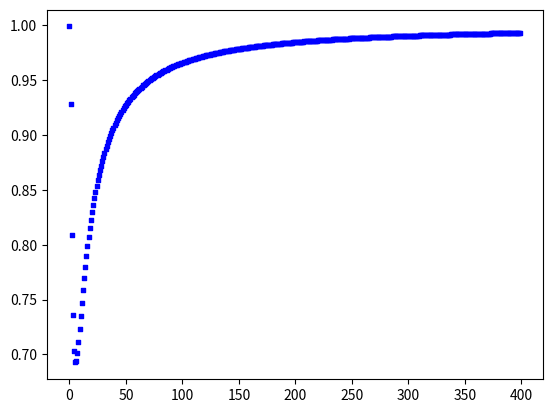

This chart was generated by the following Python code:
# File: ccn_model.py
# Author: Christopher A. Wood

import sys
from math import *
import matplotlib.pyplot as plt
import time

# References:
# [1] - Modeling data transfer in content-centric networking (extended version)

# Model parameters used to specify constraints on the topology/scenario being modeled
rts = 0
N = 0
M = 0
K = 0
c = 0
x = 0
alpha = 0
sigma = 0
sigma_k = []
delta = 0
delta_k = []
lmbda = 0
lmbda_k = []

### MODEL EQUATIONS ###

def calc_g():
	''' Calculate g according to equation (2) in [1]

		Status: Correct.
	'''
	global lmbda, alpha, sigma, M, K, c

	m = float(M) / float(K)
	g = lmbda * c * pow(sigma, alpha) * pow(m, (alpha - 1.0)) * pow(gamma(1.0 - (1.0 - alpha)), alpha)
	return 1.0 / g

def calc_q(k):
	global c, alpha
	return c / (k ** alpha)

def calc_p1(k):
	''' Calculate p_k(1) according to first part of proof of proposition 6.2 in [1]

	 	p_k(1) = e^( (-lambda / m) * q_k * g * x^alpha )

		Status: Correct.
	'''
	global lmbda, alpha, M, K, c, x

	m = float(M) / float(K)
	q_k = calc_q(k)
	g = calc_g()
	p_k1 = exp( ( (lmbda * -1.0) / m ) * q_k * pow(x, alpha) * g )
	return p_k1

def calc_p_filter(k, i, filtering = True):
	''' Calculate p_filt(k,i) according to equation (28) in [1]

		Status: Correct.
	'''
	global lmbda, alpha, sigma, sigma_k, delta, delta_k, M, K, c, x

	if filtering: # for k \in {1,..,N}
		bki = calc_bk(k, i, filtering)
		bki_sigma = pow(bki, sigma_k[k - 1])
		num = bki * ( 1.0 - bki_sigma )
		denom = (1.0 - bki) * sigma_k[k - 1]
		frac = num / denom
		return (1.0 - frac)
	else:
		raise Exception("Non-filtering model not implemented.")

def calc_bk(k, i, filtering = True):
	''' Calculate b_k(i) according to equation 28 in [1]

		Status: Match.
	'''
	global lmbda, alpha, sigma, sigma_k, delta, delta_k, M, K, c, x

	if filtering:
		m = float(M / K)
		if (i == 1):
			return exp( (delta_k[k - 1] * -1) * sigma_k[k - 1] / m )
		else:
			mu_k = calc_mu(k, i - 1, filtering)
			return exp( (delta_k[k - 1] * -1) * 2.0 * mu_k / m)
	else:
		raise Exception("Non-filtering model not implemented.")

def calc_mu(k, i, filtering = True):
	''' Calculate mu_k(i) according to equation 28 in [1]

		Status: Match.
	'''	
	global lmbda, lmbda_k, alpha, sigma, sigma_k, delta, delta_k

	if filtering:
		if (i == 1):
			return (lmbda_k[k - 1] * calc_p1(k) * (1.0 - calc_p_filter(k, 1, filtering)))
		else:
			return (2.0 * calc_mu(k, i - 1, filtering) * calc_p(k, i, filtering) * (1.0 - calc_p_filter(k, i, filtering)))
	else:
		raise Exception("Non-filtering model not implemented.")

def calc_p(k, i, filtering = True): # assume filtering (interest aggregation) is enabled
	''' Calculate p_k(i) according to proposition 6.5 in [1].

		p_k(1) = e^([-\lambda / m)] * q_k * g * x^alpha)

		Status: 
	'''
	global lmbda, alpha, sigma, M, K, c, x
	
	# M = number of different content items, K = # of content classes, so there's m things in each class k
	m = float(M) / float(K)

	if filtering:
		pk1 = calc_p1(k) # p_k(1)^f \equiv p_k(1) (no previous filtering has occurred)

		# Sanity check
		if (pk1 > 1.0):
			raise Exception("Pk(1) can't be larger than 1.0")

		# Calculate the exponent
		exponent = float(1.0) 
		for l in range(1, i): #[1, i - 1]
			p_k_l = calc_p(k, l, filtering)
			p_filter_k_l = calc_p_filter(k, l)

			# More sanity checks
			if (p_k_l > 1.0):
				raise Exception("ERROR: miss probability invalid: " + str(p_k_l))
			if (p_filter_k_l > 1.0):
				raise Exception("ERROR: filter miss invalid: " + str(p_filter_k_l))

			# Accumulate the exponent
			# print("Round: " + str(l))
			# print(p_k_l)
			# print(p_filter_k_l)
			# print("pre exp: " + str(exponent))

			# FROM TECHNICAL REPORT
			# exponent = exponent * (p_k_l * (1.0 - p_filter_k_l))

			# FROM PAPER
			exponent = exponent * p_k_l 


			# print("post exp: " + str(exponent))

		# p = p_k(1) ^ exponent
		# print("base, exp")
		# print(pk1)
		# print(exponent)
		# print(pow(pk1, exponent))
		# print("done")
		# time.sleep(1)
		return pow(pk1, exponent)
	else:
		raise Exception("Non-filtering model not implemented.")

def calc_rt(i):
	global rts
	return 2.0 * rts * i

# the model assumes that all links have the same round trip delay, which is fine
# this is the virtual RTT for a single chunk, which is ultimately part of a piece of content somehow, depending on fragmentation

# Status: Validated.
def calc_VRTT(k):
	global N
	global rts
	s = 0.0

	# Compute the weighted sum
	for i in range(1, N + 1): #[1, N]
		pki = calc_p(k, i)
		# print("k,i,pki = " + str(k) + ","+ str(i) + "," + str(pki))
		if (pki > 1.0):
			raise Exception("Probabilities (pki) can't be larger than one")
		rti = calc_rt(i) # $R_i$
		prod = float(1.0)
		for j in range(1, i): #[1, i - 1]
			pkj = calc_p(k, j)
			if (pkj > 1.0):
				raise Exception("Probabilities (pkj) can't be larger than one")
			prod = prod * pkj
		s = s + (rti * (1 - pki) * prod)

	# Safety check
	if (s < 0):
		print("k = " + str(k))
		raise Exception("Can't have negative VRTT")

	return s

def calcAverageThroughput(W, k):
	return W / calc_VRTT(k)

def calcTime(sigma, W, k):
	X = calcAverageThroughput(W, k)
	return sigma / (W * X)

def main():
	# Read parameters in from a file and calculate accordingly
	global N 
	global M 
	global rts 
	global K 
	global alpha 
	global c 
	global x 
	global sigma 
	global sigma_k 
	global lmbda 
	global lmbda_k 
	global delta 
	global delta_k 

	print("Populating with some test data...")

	# Taken from the paper... let's see if this works.
	M = 20000
	K = 400
	alpha = float(1.2)
	lmbda = float(40)
	W = 1.0
	x = float(200000) # 2GBs
	sigma = float(690) # 10Kb chunks on average... but ideally, we'd like to model this using some random distribution
	c = 1.0 
	N = 3 # levels of the binary tree
	rts = float(2) # 2ms round trip time between nodes
	delta = float(1) 

	# Generate the data sets for each specific class of content items...
	sigma_k = []
	delta_k = [] # technically, delta_k = min(delta, VRTT_k), but we need delta_k to compute VRTT_k... cycle.
	lmbda_k = []
	for i in range(K):
		sigma_k.append(sigma)
		delta_k.append(delta)
		# lmbda_k.append(lmbda)
		lmbda_k.append(lmbda * calc_q(i + 1))

	# Do the calculations
	n1 = []
	mu1 = []
	vrtt1 = []
	n2 = []
	mu2 = []
	vrtt2 = []
	n3 = []
	mu3 = []
	vrtt3 = []
	vrtt = []
	for k in range(1, K + 1):
		vrtt.append(calc_p(k, 2))
		# mu1.append(calc_mu(k, 1, True))
		# mu2.append(calc_mu(k, 2, True))
		# n1.append(calc_p(k, 1))
		# n2.append(calc_p(k, 2))
		# n3.append(calc_p(k, 3))

	# Show the plot
	x = range(K)
	fig = plt.figure()
	ax1 = fig.add_subplot(111)
	# ax1.scatter(x, n1, s=10, c='b', marker="s")
	# ax1.scatter(x, vrtt, s=10, c='r', marker="s")
	# ax1.scatter(x, mu1, s=10, c='g', marker="s")
	ax1.scatter(x, vrtt, s=10, c='b', marker="s")
	plt.show()

	# for v in lmbda_k:
	# 	print(v)

if __name__ == "__main__":
	main()